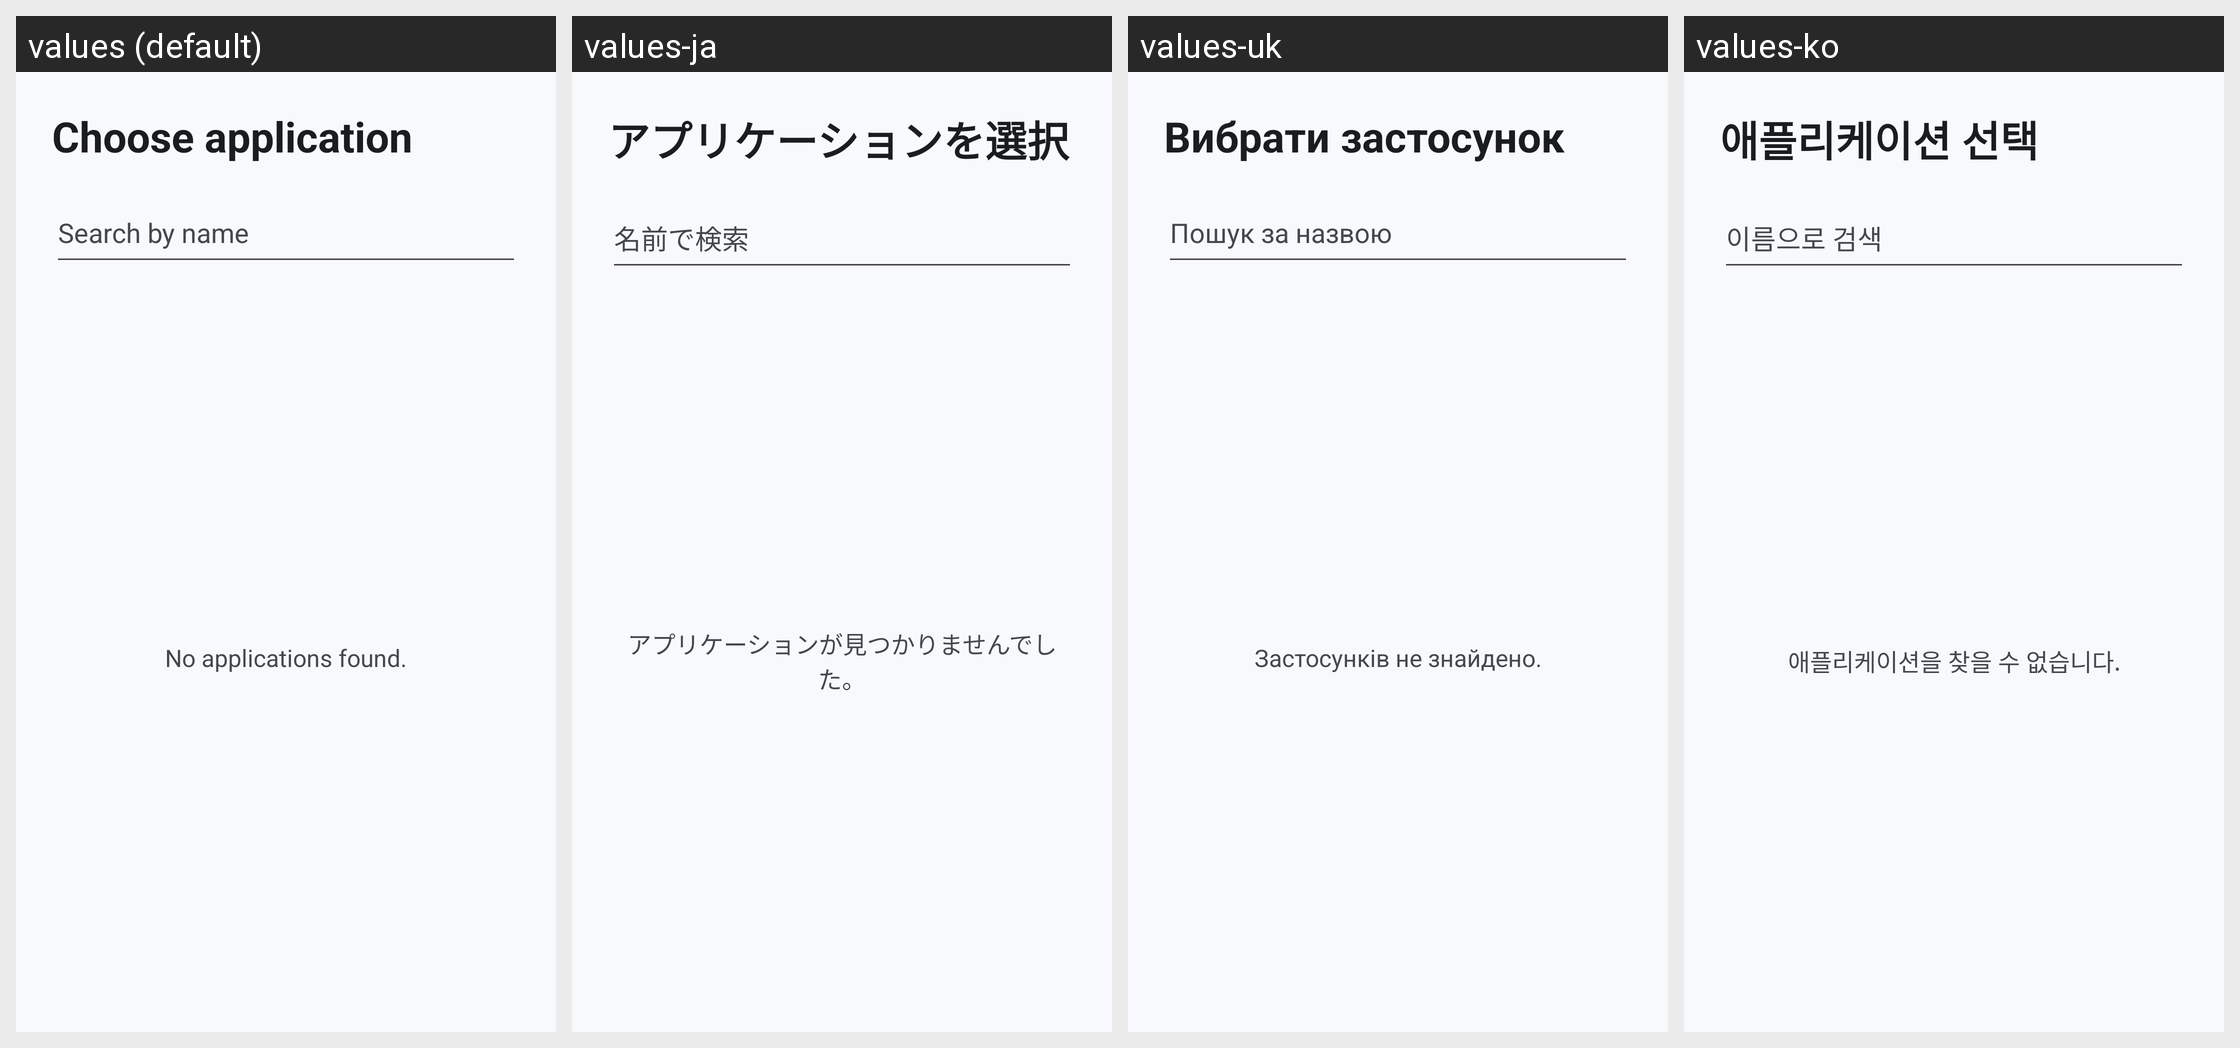

Here is an Android app screen in its default locale and in the app's own translations. Write out the translated-string differences for the strings that appear on this screen.
Android screen res/layout/activity_app_picker.xml rendered under 4 locales, left to right: values (default), values-ja, values-uk, values-ko. Device: Nexus 5 (rendered at 1080×1920; each locale shown at half size, 540×960, under a caption strip naming it); theme Theme.FloatSwitch.
Other locales in the repository, not shown: values-ar, values-de, values-es, values-fr, values-hi, values-it, values-nl, values-pl, values-pt-rBR, values-pt-rPT, values-ru, values-tr, values-zh-rCN, values-zh-rTW.
Strings drawn on this screen, with the default value and each locale's value (text and hints the layout hard-codes, and strings that could not be matched under every locale, appear in the picture but are not listed):

app_picker_title
  values: Choose application
  values-ja: アプリケーションを選択
  values-uk: Вибрати застосунок
  values-ko: 애플리케이션 선택

app_picker_search_hint
  values: Search by name
  values-ja: 名前で検索
  values-uk: Пошук за назвою
  values-ko: 이름으로 검색

app_picker_empty
  values: No applications found.
  values-ja: アプリケーションが見つかりませんでした。
  values-uk: Застосунків не знайдено.
  values-ko: 애플리케이션을 찾을 수 없습니다.
